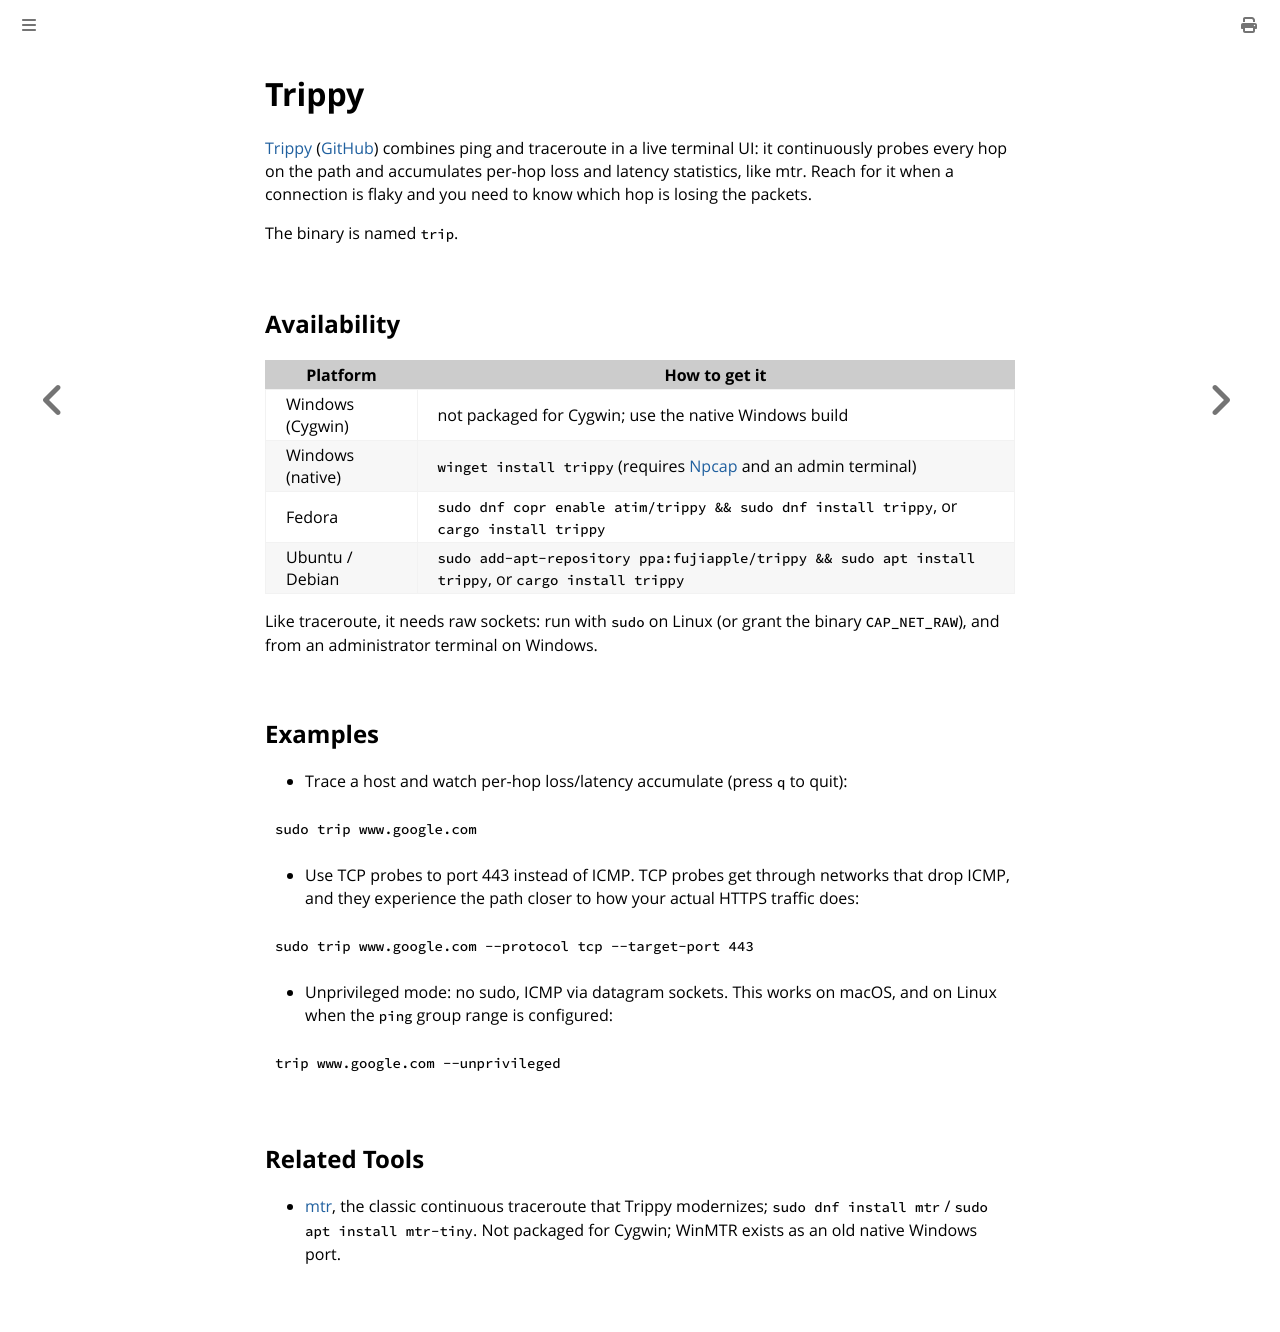

repository: fartbagxp/cygwin-installation · page: tools/trippy.html · generator: mdbook

# Trippy

[Trippy](https://trippy.rs/) ([GitHub](https://github.com/fujiapple852/trippy)) combines ping and traceroute in a live terminal UI: it continuously probes every hop on the path and accumulates per-hop loss and latency statistics, like mtr. Reach for it when a connection is flaky and you need to know which hop is losing the packets.

The binary is named `trip`.

## Availability

| Platform         | How to get it                                                                                        |
| ---------------- | ---------------------------------------------------------------------------------------------------- |
| Windows (Cygwin) | not packaged for Cygwin; use the native Windows build                                                |
| Windows (native) | `winget install trippy` (requires [Npcap](https://npcap.com/) and an admin terminal)                 |
| Fedora           | `sudo dnf copr enable atim/trippy && sudo dnf install trippy`, or `cargo install trippy`             |
| Ubuntu / Debian  | `sudo add-apt-repository ppa:fujiapple/trippy && sudo apt install trippy`, or `cargo install trippy` |

Like traceroute, it needs raw sockets: run with `sudo` on Linux (or grant the binary `CAP_NET_RAW`), and from an administrator terminal on Windows.

## Examples

- Trace a host and watch per-hop loss/latency accumulate (press `q` to quit):

```bash
sudo trip www.google.com
```

- Use TCP probes to port 443 instead of ICMP. TCP probes get through networks that drop ICMP, and they experience the path closer to how your actual HTTPS traffic does:

```bash
sudo trip www.google.com --protocol tcp --target-port 443
```

- Unprivileged mode: no sudo, ICMP via datagram sockets. This works on macOS, and on Linux when the `ping` group range is configured:

```bash
trip www.google.com --unprivileged
```

## Related Tools

- [mtr](https://github.com/traviscross/mtr), the classic continuous traceroute that Trippy modernizes; `sudo dnf install mtr` / `sudo apt install mtr-tiny`. Not packaged for Cygwin; WinMTR exists as an old native Windows port.
